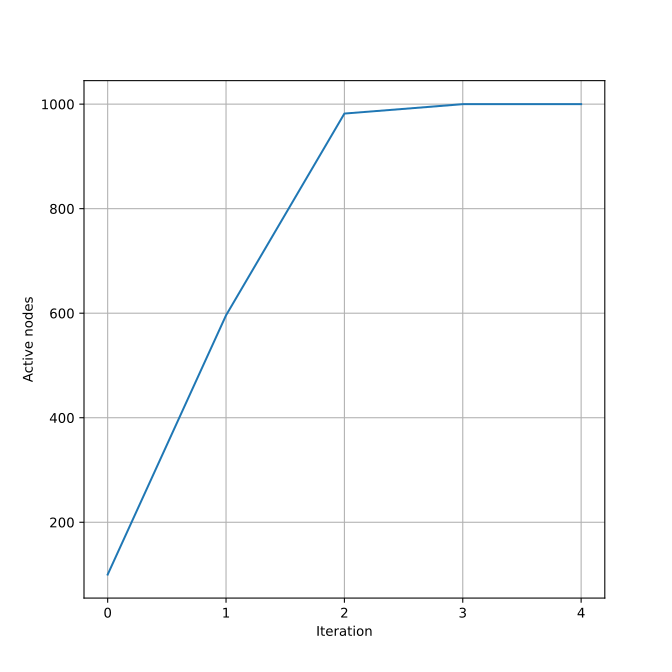

Source data for this figure (header and first rows):
i, count
0, 100
1, 596
2, 982
3, 1000
4, 1000
